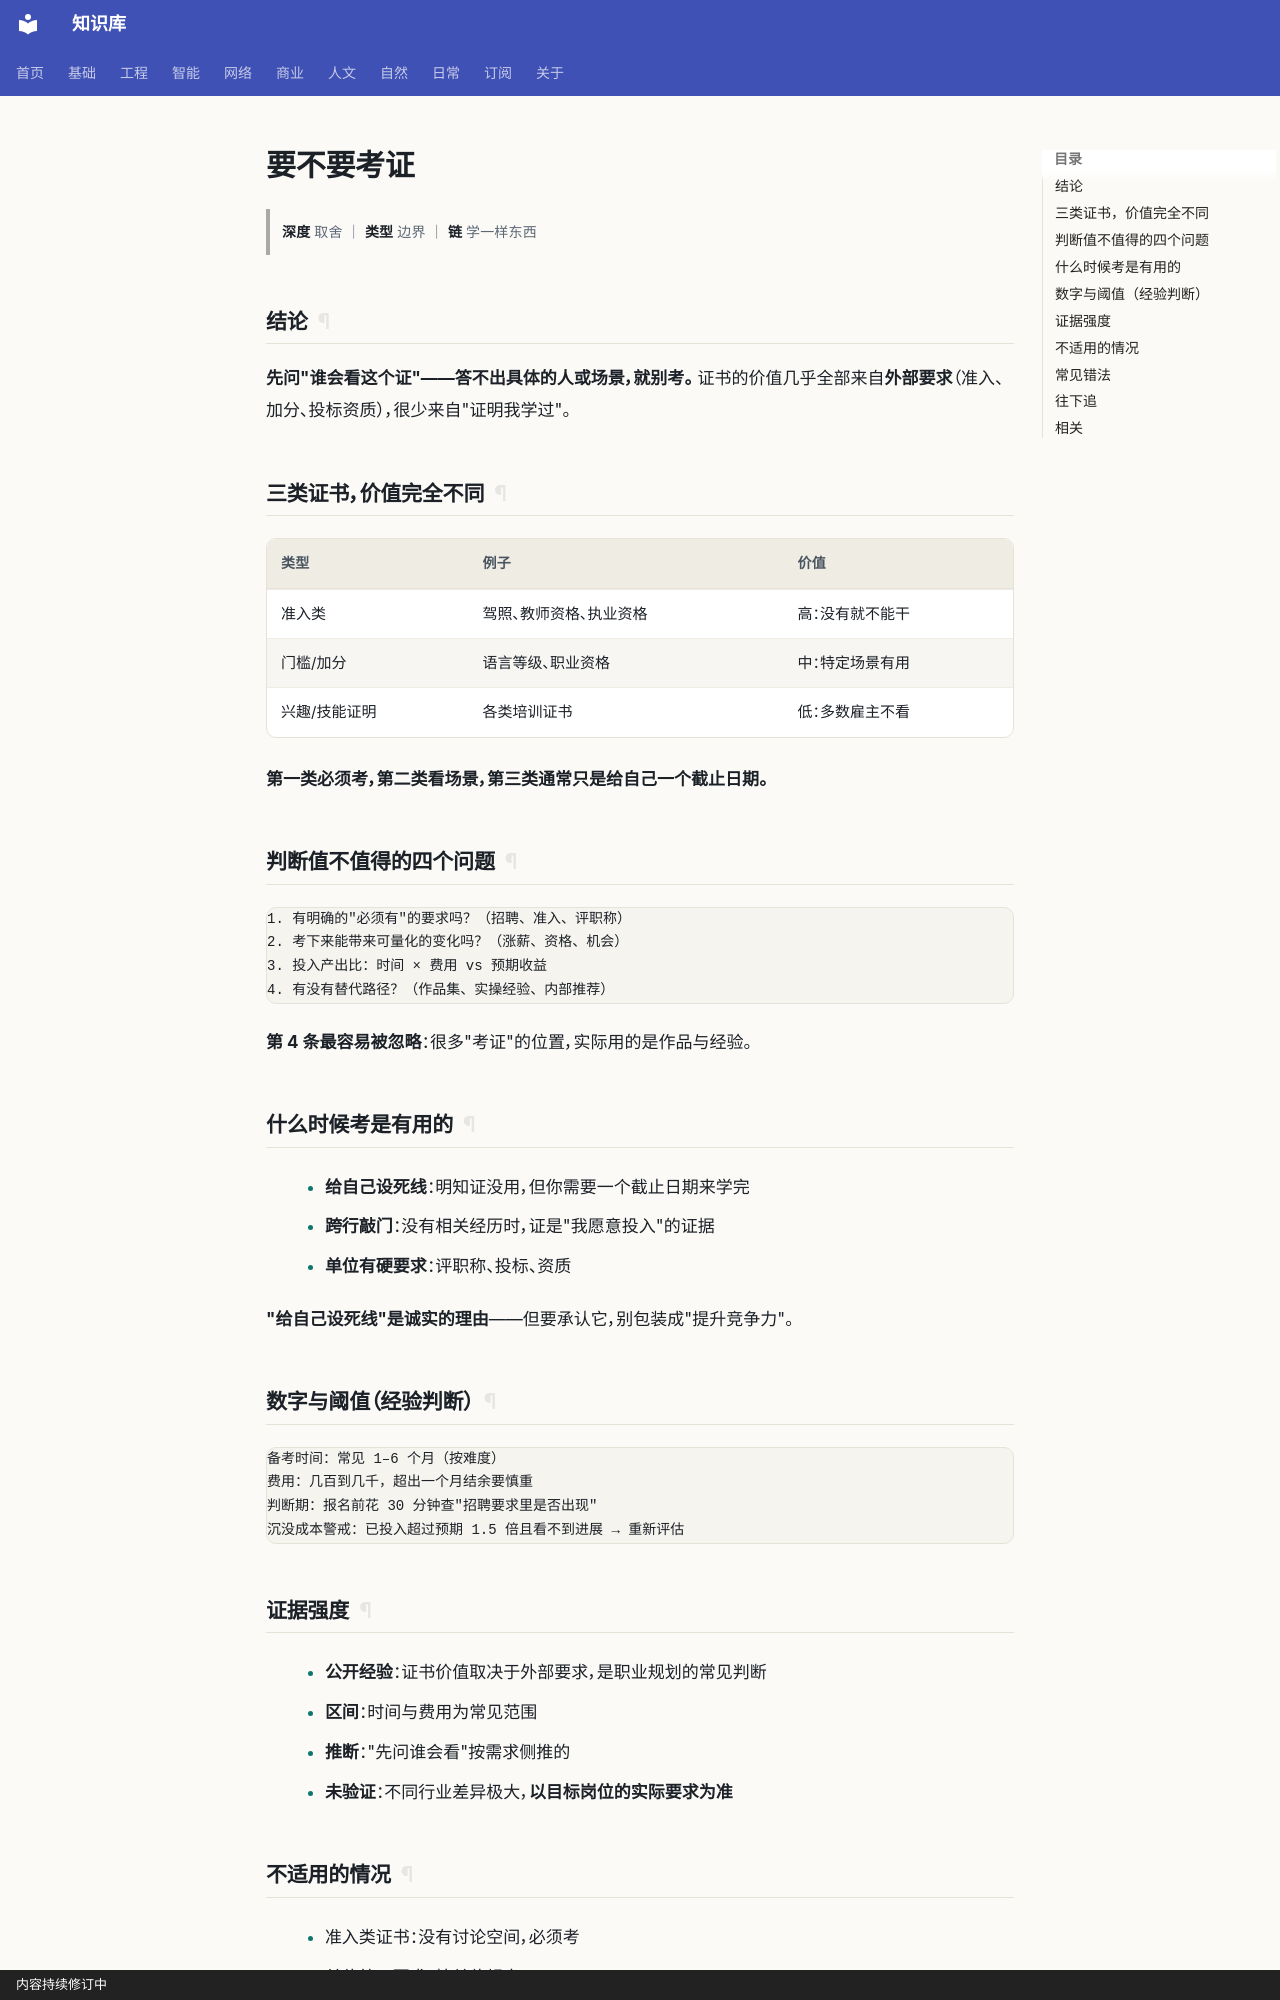

repository: gh503/kb · page: 日常/娱乐/要不要考证/index.html · generator: mkdocs · copyright: 内容持续修订中

# 要不要考证

> **深度** 取舍 ｜ **类型** 边界 ｜ **链** 学一样东西

## 结论

**先问"谁会看这个证"——答不出具体的人或场景，就别考。**
证书的价值几乎全部来自**外部要求**（准入、加分、投标资质），很少来自"证明我学过"。

## 三类证书，价值完全不同

| 类型 | 例子 | 价值 |
| --- | --- | --- |
| 准入类 | 驾照、教师资格、执业资格 | 高：没有就不能干 |
| 门槛/加分 | 语言等级、职业资格 | 中：特定场景有用 |
| 兴趣/技能证明 | 各类培训证书 | 低：多数雇主不看 |

**第一类必须考，第二类看场景，第三类通常只是给自己一个截止日期。**

## 判断值不值得的四个问题

```text
1. 有明确的"必须有"的要求吗？（招聘、准入、评职称）
2. 考下来能带来可量化的变化吗？（涨薪、资格、机会）
3. 投入产出比：时间 × 费用 vs 预期收益
4. 有没有替代路径？（作品集、实操经验、内部推荐）
```

**第 4 条最容易被忽略**：很多"考证"的位置，实际用的是作品与经验。

## 什么时候考是有用的

- **给自己设死线**：明知证没用，但你需要一个截止日期来学完
- **跨行敲门**：没有相关经历时，证是"我愿意投入"的证据
- **单位有硬要求**：评职称、投标、资质

**"给自己设死线"是诚实的理由**——但要承认它，别包装成"提升竞争力"。

## 数字与阈值（经验判断）

```text
备考时间：常见 1–6 个月（按难度）
费用：几百到几千，超出一个月结余要慎重
判断期：报名前花 30 分钟查"招聘要求里是否出现"
沉没成本警戒：已投入超过预期 1.5 倍且看不到进展 → 重新评估
```
